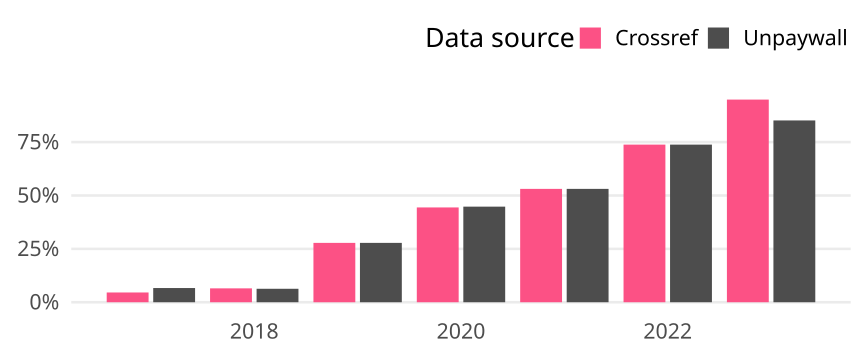

Values plotted in this chart, from the file beside it:
cr_year, cat, article_total, name, oa_articles, oa_share
2017, Germany, 481, Crossref, 22, 0.04574
2017, Germany, 481, Unpaywall, 32, 0.06653
2018, Germany, 523, Crossref, 34, 0.06501
2018, Germany, 523, Unpaywall, 33, 0.0631
2019, Germany, 561, Crossref, 156, 0.2781
2019, Germany, 561, Unpaywall, 156, 0.2781
2020, Germany, 527, Crossref, 234, 0.444
2020, Germany, 527, Unpaywall, 236, 0.4478
2021, Germany, 533, Crossref, 283, 0.531
2021, Germany, 533, Unpaywall, 283, 0.531
2022, Germany, 535, Crossref, 395, 0.7383
2022, Germany, 535, Unpaywall, 395, 0.7383
2023, Germany, 256, Crossref, 243, 0.9492
2023, Germany, 256, Unpaywall, 218, 0.8516
